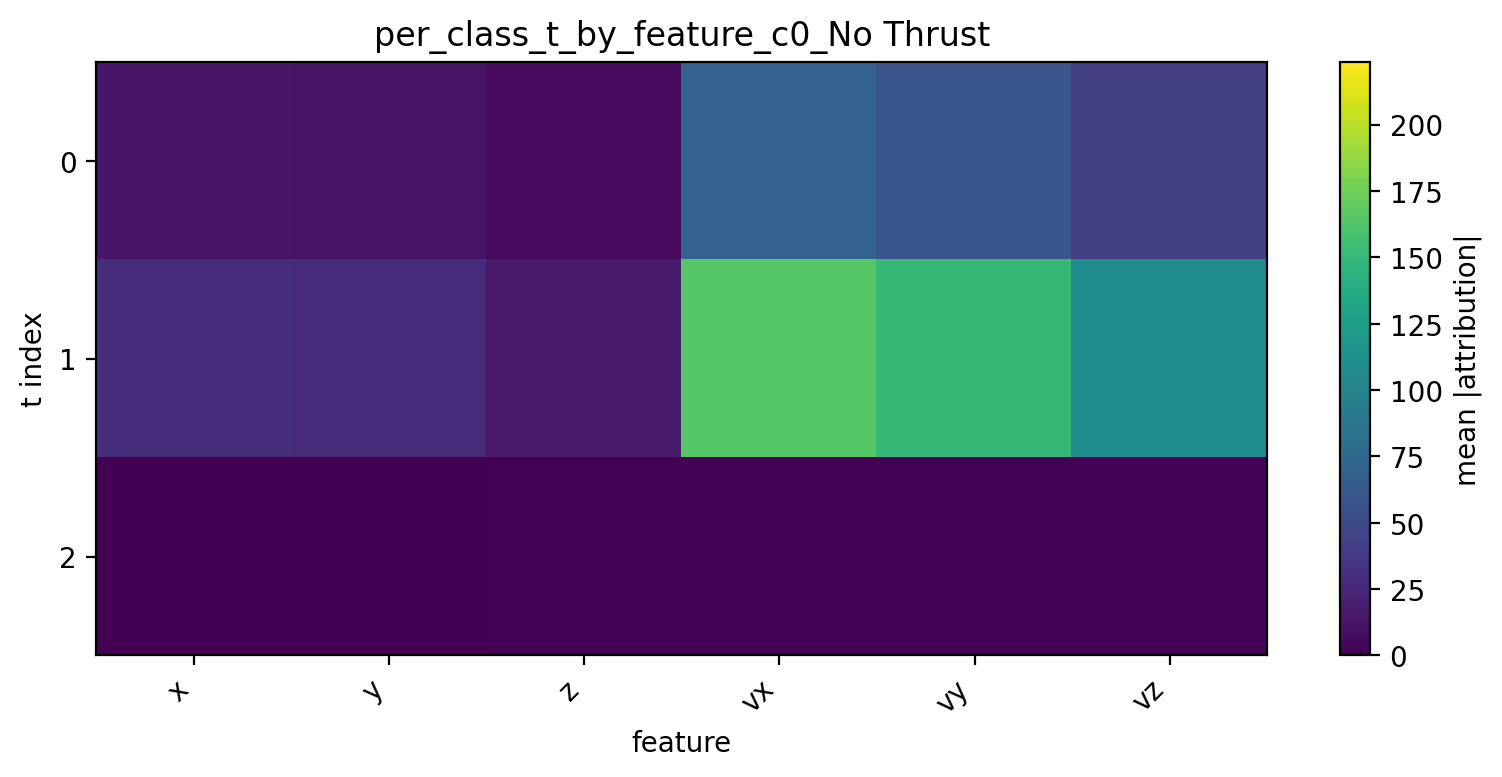

The data file committed next to this chart (first rows):
t, x, y, z, vx, vy, vz
0, 13.62, 11.91, 6.202, 70.04, 59.14, 42.72
1, 28.87, 26.71, 15.78, 164.6, 149.6, 108.8
2, 0.2455, 0.1329, 1.355, 1.453, 0.9567, 0.9329
